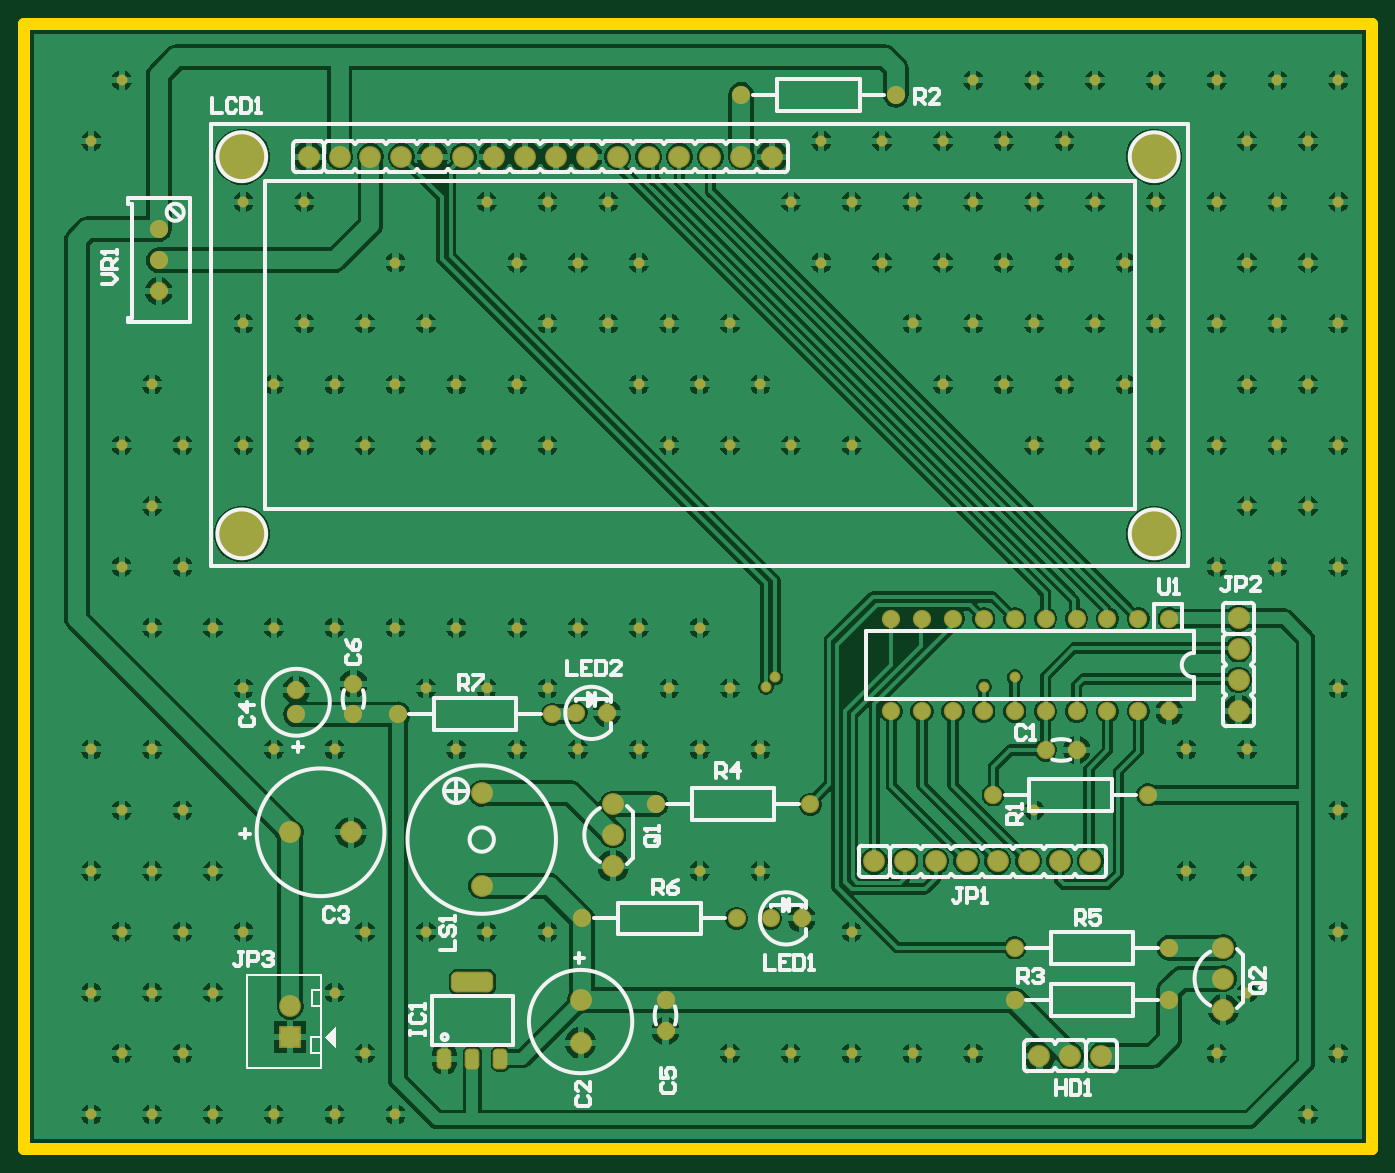
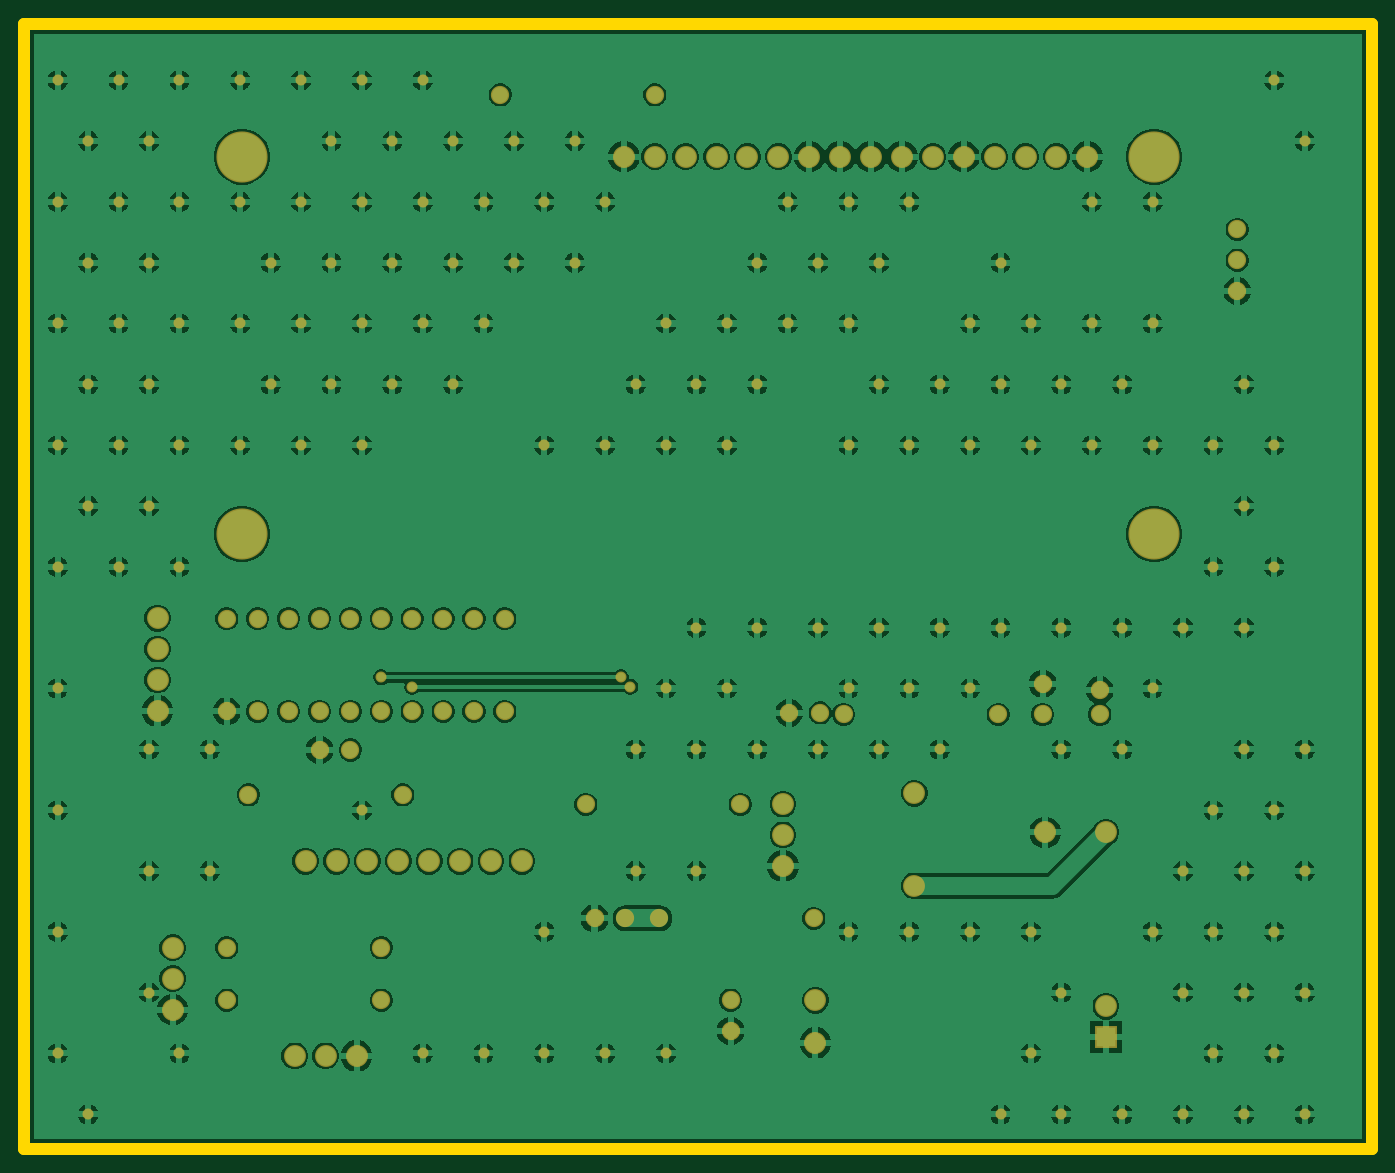
Circuit board: 8 layer files. Board 110.7 x 92.5 mm.
- bottom_copper: KhoaSoDienTu.GBL (153331 bytes)
- bottom_silk: KhoaSoDienTu.GBO (268 bytes)
- bottom_mask: KhoaSoDienTu.GBS (6113 bytes)
- outline: KhoaSoDienTu.GKO (372 bytes)
- top_copper: KhoaSoDienTu.GTL (154791 bytes)
- top_silk: KhoaSoDienTu.GTO (20540 bytes)
- paste: KhoaSoDienTu.GTP (1150 bytes)
- top_mask: KhoaSoDienTu.GTS (6993 bytes)

=== bottom_copper: KhoaSoDienTu.GBL (153331 bytes, source omitted) ===
=== bottom_silk: KhoaSoDienTu.GBO ===
G04*
G04 #@! TF.GenerationSoftware,Altium Limited,Altium Designer,21.9.2 (33)*
G04*
G04 Layer_Color=32896*
%FSTAX24Y24*%
%MOIN*%
G70*
G04*
G04 #@! TF.SameCoordinates,FB3CEF1A-BC9A-443B-9A05-8590AB0A4EFD*
G04*
G04*
G04 #@! TF.FilePolarity,Positive*
G04*
G01*
G75*
M02*

=== bottom_mask: KhoaSoDienTu.GBS (6113 bytes, source omitted) ===
=== outline: KhoaSoDienTu.GKO ===
G04*
G04 #@! TF.GenerationSoftware,Altium Limited,Altium Designer,21.9.2 (33)*
G04*
G04 Layer_Color=16711935*
%FSTAX24Y24*%
%MOIN*%
G70*
G04*
G04 #@! TF.SameCoordinates,FB3CEF1A-BC9A-443B-9A05-8590AB0A4EFD*
G04*
G04*
G04 #@! TF.FilePolarity,Positive*
G04*
G01*
G75*
%ADD24C,0.0394*%
D24*
X01555Y0107D02*
Y0471D01*
Y0107D02*
X05915D01*
Y0471D01*
X01555D02*
X05915D01*
M02*

=== top_copper: KhoaSoDienTu.GTL (154791 bytes, source omitted) ===
=== top_silk: KhoaSoDienTu.GTO (20540 bytes, source omitted) ===
=== paste: KhoaSoDienTu.GTP (1150 bytes, source withheld) ===
=== top_mask: KhoaSoDienTu.GTS (6993 bytes, source omitted) ===
